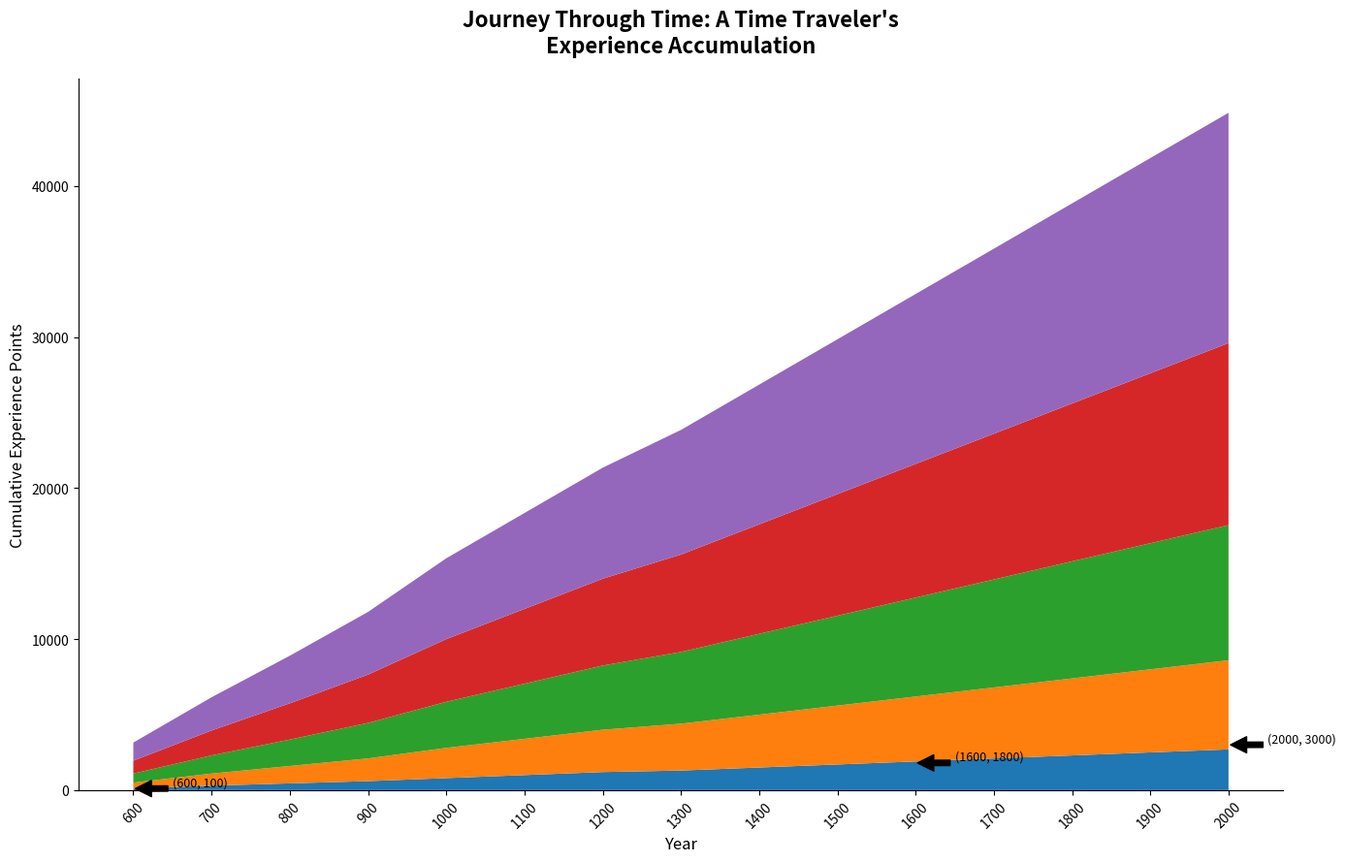

Recreate this plot in Python.
import matplotlib.pyplot as plt
import numpy as np

eras = ['Ancient World', 'Middle Ages', 'Renaissance', 'Industrial Age', 'Modern Era']
years = np.arange(600, 2100, 100)

experience_points = np.array([
    [100, 300, 450, 600, 800, 1000, 1200, 1300, 1500, 1700, 1900, 2100, 2300, 2500, 2700],
    [300, 500, 700, 900, 1200, 1400, 1600, 1800, 2000, 2200, 2400, 2600, 2800, 3000, 3200],
    [200, 400, 600, 850, 1050, 1250, 1450, 1650, 1850, 2050, 2250, 2450, 2650, 2850, 3050],
    [250, 450, 650, 850, 1100, 1300, 1500, 1700, 1900, 2100, 2300, 2500, 2700, 2900, 3100],
    [350, 550, 750, 950, 1200, 1400, 1600, 1800, 2000, 2200, 2400, 2600, 2800, 3000, 3200],
])

cumulative_points = np.cumsum(experience_points, axis=0)

plt.figure(figsize=(14, 9))
plt.stackplot(years, cumulative_points, colors=['#1f77b4', '#ff7f0e', '#2ca02c', '#d62728', '#9467bd'])

plt.title("Journey Through Time: A Time Traveler's\nExperience Accumulation", fontsize=16, fontweight='bold', pad=20)
plt.xlabel("Year", fontsize=12)
plt.ylabel("Cumulative Experience Points", fontsize=12)

significant_points = [(600, 100), (1600, 1800), (2000, 3000)]
for year, value in significant_points:
    plt.annotate(f'({year}, {value})', xy=(year, value), xytext=(year+50, value+200),
                 arrowprops=dict(facecolor='black', shrink=0.05), fontsize=9, color='black')

plt.xticks(years, rotation=45, fontsize=10)
plt.gca().spines['top'].set_visible(False)
plt.gca().spines['right'].set_visible(False)
plt.tight_layout()
plt.show()
